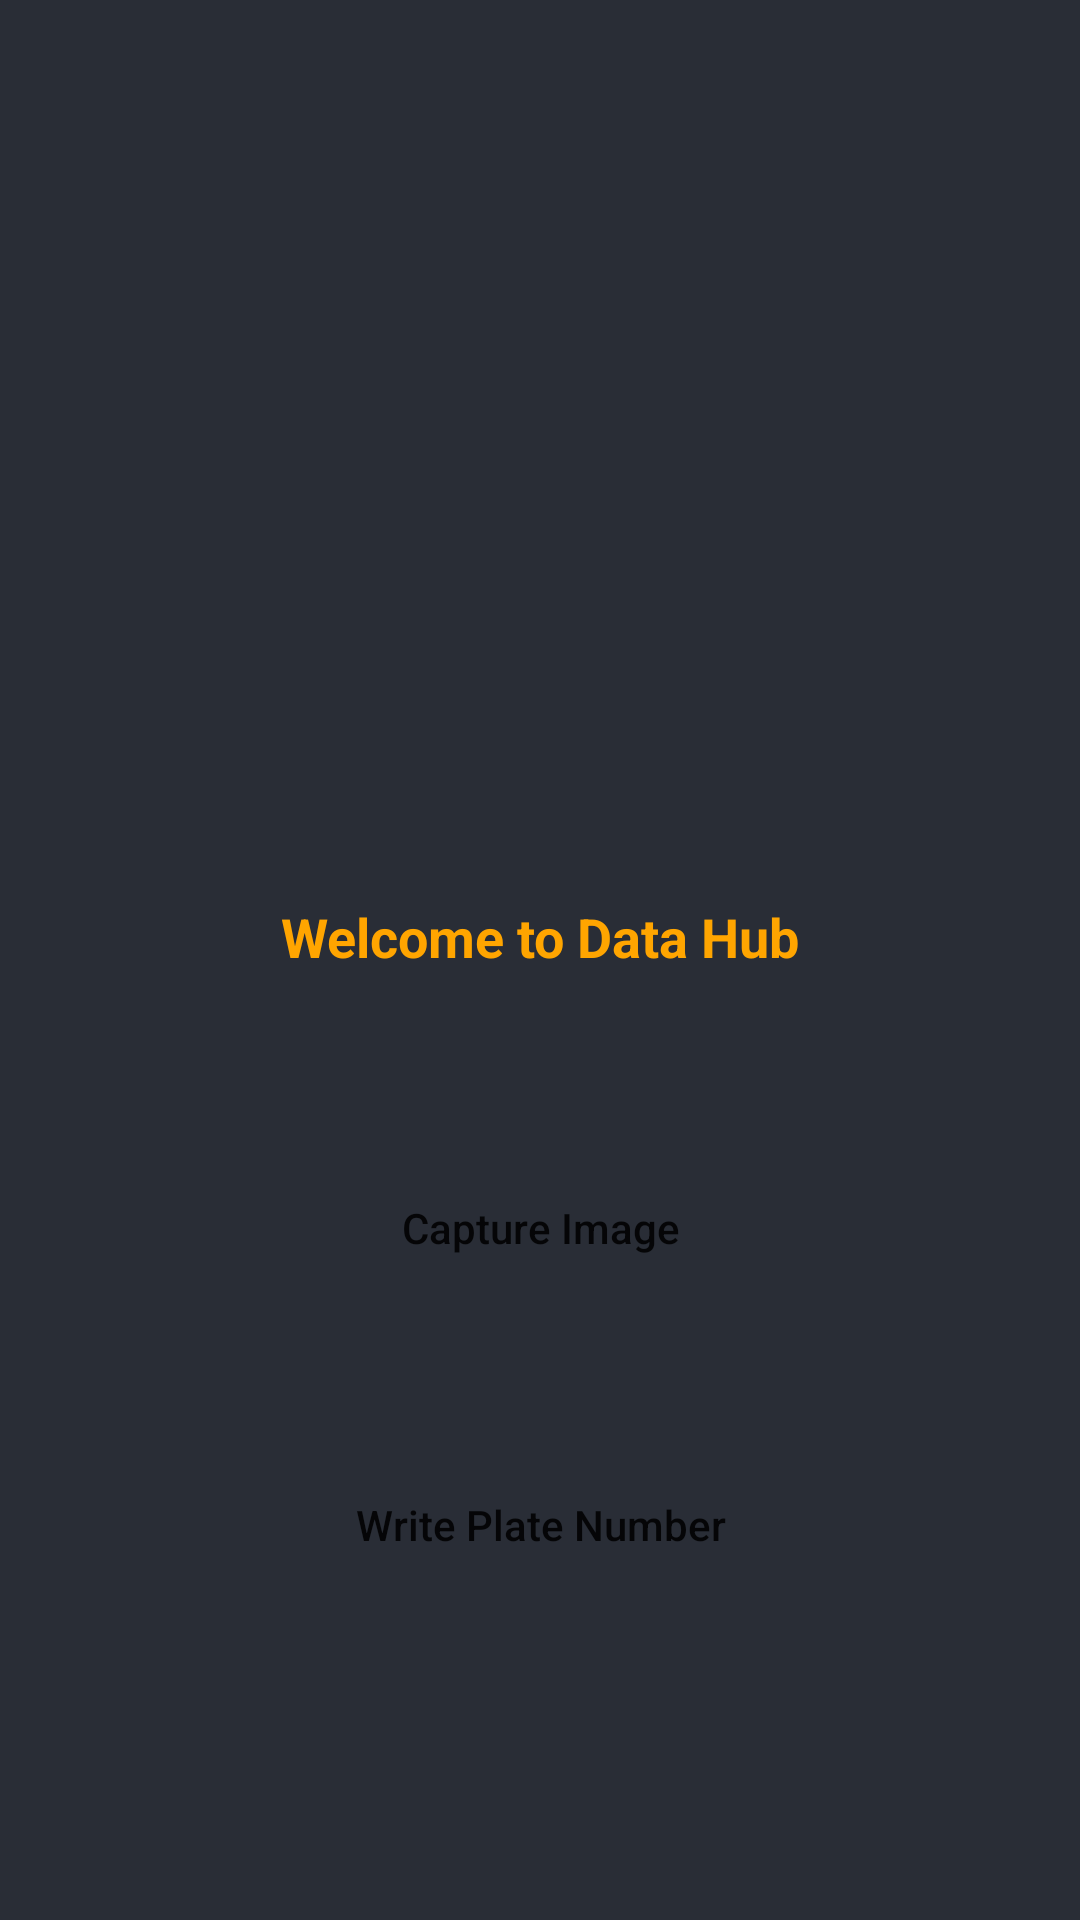

Write the Android layout XML for this screen, with the resource values it uses.
<!-- AndroidManifest.xml: application theme Theme.FinalProject -->
<!-- res/layout/activity_main.xml -->
<?xml version="1.0" encoding="utf-8"?>
<RelativeLayout xmlns:android="http://schemas.android.com/apk/res/android"
xmlns:tools="http://schemas.android.com/tools"
android:layout_width="match_parent"
android:layout_height="match_parent"
android:background="@color/black_shade_1"
tools:context=".MainActivity"
xmlns:app="http://schemas.android.com/apk/res-auto"> 

<ImageView
    android:layout_width="200dp"
    android:layout_height="200dp"
    android:layout_centerHorizontal="true"
    android:src="@drawable/scanner"
    android:layout_marginTop="70dp"
    android:id="@+id/idIVLogo"/>

<TextView
    android:layout_width="match_parent"
    android:layout_height="wrap_content"
    android:layout_below="@+id/idIVLogo"
    android:layout_centerHorizontal="true"
    android:layout_marginStart="20dp"
    android:layout_marginTop="30dp"
    android:layout_marginEnd="20dp"
    android:id="@+id/idTVHead"
    android:layout_marginBottom="10dp"
    android:gravity="center"
    android:text="Welcome to Data Hub"
    android:textAlignment="center"
    android:textColor="@color/yellow"
    android:textSize="18sp"
    android:textStyle="bold"/>

<Button
    android:id="@+id/idBtnCapture"
    android:layout_width="match_parent"
    android:layout_height="wrap_content"
    android:layout_below="@id/idTVHead"
    android:layout_marginStart="20dp"
    android:layout_marginTop="51dp"
    android:layout_marginEnd="20dp"
    android:background="@drawable/button_back"
    android:text="Capture Image"
    android:textAllCaps="false"
    app:backgroundTint="@color/yellow" />
<Button
    android:id="@+id/idBtnDBS"
    android:layout_width="match_parent"
    android:layout_height="wrap_content"
    android:layout_below="@id/idBtnCapture"
    android:layout_marginStart="20dp"
    android:layout_marginTop="51dp"
    android:layout_marginEnd="20dp"
    android:background="@drawable/button_back"
    android:text="Write Plate Number"
    android:textAllCaps="false"
    app:backgroundTint="@color/yellow" />

<Button
    android:id="@+id/idBtnDBA"
    android:layout_width="match_parent"
    android:layout_height="wrap_content"
    android:layout_below="@id/idBtnDBS"
    android:layout_marginStart="80dp"
    android:layout_marginTop="119dp"
    android:layout_marginEnd="80dp"
    android:background="@drawable/button_back"
    android:text="New Plate Number"
    android:textAllCaps="false"
    app:backgroundTint="@color/yellow" />

</RelativeLayout>
<!-- resources referenced by this layout -->
<resources>
  <color name="black_shade_1">#292D36</color>
  <color name="yellow">#ffa500</color>
  <style name="Theme.FinalProject" parent="Base.Theme.FinalProject" />
  <style name="Base.Theme.FinalProject" parent="Theme.Design.Light.NoActionBar">
          
          
      </style>
</resources>
